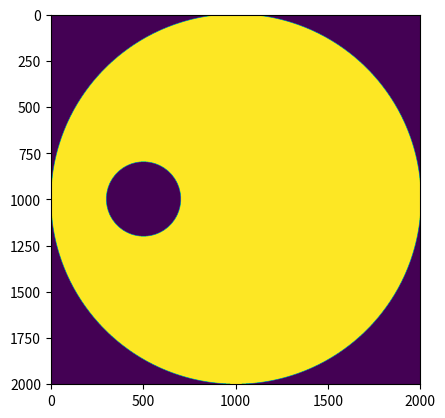

Generate this figure with matplotlib:
import numpy as np
import matplotlib.pyplot as plt
from PIL import Image, ImageDraw


# The Grid class is used to produce two-dimensional images of a star.
class Grid(object):
    """
    Computes square images of an astronomical event.

    Args:
        size (`int`): Size of the grid in number of pixels
    """
    def __init__(self, size=2001):
        self.grid_size = size
        self.shape = (size, size)

    # The planetary transit drawing method
    def draw_transit(self, star_center, star_radius, planet_center,
                     planet_radius, star_value=1.0, planet_value=1.0):
        """
        Computes a two-dimensional image of a planetary transit given the
        positions of the star, the planet and their radii.

        Args:

            star_center (array-like): Coordinates of the center of the star.
                The origin is the center of the grid.

            star_radius (`int`): Radius of the star in units of grid pixels.

            planet_center (array-like): Coordinates of the center of the planet.
                The origin is the center of the grid.

            planet_radius (`int`): Radius of the planet in units of grid pixels.

            star_value (`float`): Value of each pixel illuminated by the star.

            planet_value (`float`): Value of each pixel obscured by the planet.

        Returns:

            transit (`numpy.array`): Two-dimensional image of the transit
                normalized by the total flux of the star (without the planet).
        """
        # Draw the star
        top_left = (star_center[0] - star_radius, star_center[1] - star_radius)
        bottom_right = (star_center[0] + star_radius, star_center[1] +
                        star_radius)
        image = Image.new('1', self.shape)
        draw = ImageDraw.Draw(image)
        draw.ellipse([top_left, bottom_right], outline=1, fill=1)
        star = np.reshape(np.array(list(image.getdata())), self.shape) * \
            star_value
        norm = np.sum(star)  # Normalization factor is the total flux of star

        # Draw the planet
        top_left = (planet_center[0] - planet_radius,
                    planet_center[1] - planet_radius)
        bottom_right = (planet_center[0] + planet_radius,
                        planet_center[1] + planet_radius)
        image = Image.new('1', self.shape)
        draw = ImageDraw.Draw(image)
        draw.ellipse([top_left, bottom_right], outline=1, fill=1)
        planet = np.reshape(np.array(list(image.getdata())), self.shape) * \
            planet_value

        # Returns the image of the transit normalized by the star flux
        transit = (star - planet) / norm
        return transit


# Test function
if __name__ == "__main__":
    g = Grid(size=2001)
    _transit = g.draw_transit([1000, 1000], 1000, [500, 1000], 201)
    plt.imshow(_transit)
    plt.savefig('transit.pdf')
    plt.show()
